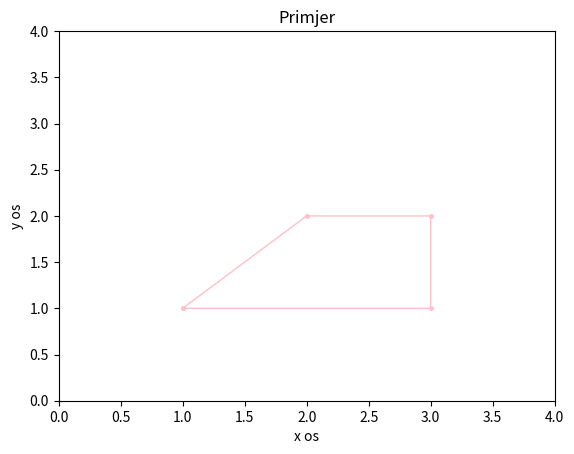

Here is the Python script that generated this plot:
#Pomoću funkcija numpy.array i matplotlib.pyplot pokušajte nacrtati sliku 2.3 u okviru skripte zadatak_1.py. 
# Igrajte se sa slikom, promijenite boju linija, debljinu linije i sl.

import numpy as np
import matplotlib.pyplot as plt

x = np.array([1, 2, 3, 3, 1])
y = np.array([1, 2, 2, 1, 1])

plt.plot(x,y, 'pink', linewidth=1, marker=".", markersize=5)
plt.axis([0,4,0,4])
plt.xlabel('x os')
plt.ylabel('y os')
plt.title('Primjer')
plt.show()
